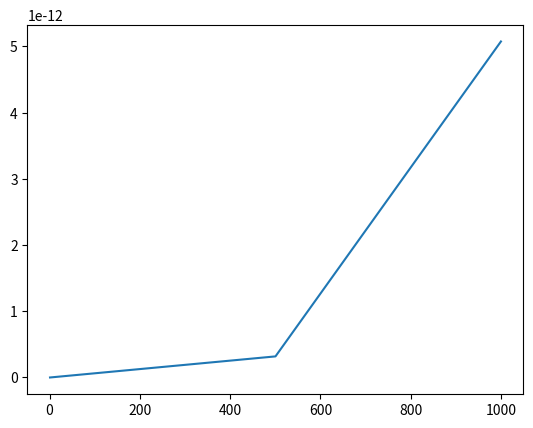

The matplotlib source for this figure:
import numpy as np
import matplotlib.pyplot as plt


'''
To Do       -   Add graphing for a range of energies for each neutrino cs reaction
'''


'''
Variables and Constants
'''
# Variables
delta_m_sq = 'Mass difference squared between two flavour states'
delta_m_e_mu_sq = 7.53e-5      # eV**2
delta_m_tau_mu_sq = 2.44e-3    # eV**2  # can be +ve or -ve
delta_m_tau_e_sq = 2.44e-3     # eV**2  # can be +ve or -ve
delta_m_mu_e_sq = delta_m_e_mu_sq      # eV**2
delta_m_mu_tau_sq = delta_m_tau_mu_sq    # can be +ve or -ve
delta_m_e_tau_sq = delta_m_tau_e_sq     # eV**2

sin_sq_theta_e_tau = 0.093
sin_sq_theta_e_mu = 0.846
sin_sq_theta_mu_tau = 0.92      # actually > 0.92 but it varies on atmospheric values
sin_sq_theta_mu_e = sin_sq_theta_e_mu
sin_sq_theta_tau_e = sin_sq_theta_e_tau
sin_sq_theta_tau_mu = sin_sq_theta_mu_tau


m_out = 10       # reactant mass out (electrons, muons etc)
m_in = 1000        # reactant mass in (electrons, muons etc)
E_v = 100     # Neutrino energy
L = 10       # distance oscillating (for oscillation)
E = E_v     # Neutrino beam energy
d = 10       # distance travelled (for decoherence)

G_f = 1.1663787e-5         # GeV-2
sin_sq_theta_w = 0.22290        # Weinberg angle
m_e = 0.511 * 1e-3     # GeV c-2
m_u = 105 * 1e-3       # GeV c-2
sigma_naught = 1.72e-45         # m**2 / GeV


mom_v = 0
# mom_e = m_e + v_e
# mom_u = m_u + v_u
mom_e = np.sqrt((sigma_naught * np.pi) / G_f**2)
mom_u = mom_e * (m_u / m_e)      # assume similar velocities

kinematic_e = (mom_v + mom_e)**2
kinematic_u = (mom_v + mom_u)**2

kinematic_e = m_e**2 + 2*m_e*E_v
kinematic_u = m_u**2 + 2*m_u*E_v

sigma_naught_e = (G_f**2 * kinematic_e) / np.pi
sigma_naught_u = (G_f**2 * kinematic_u) / np.pi


'''
Oscillation Probabilities   -   p_oscill = (np.sin(2 * theta))**2 * (np.sin((delta_m_sq * L) / (4 * E)))**2
'''


class Oscillations:
    def __init__(self, distance):
        p_e_mu_list = []
        p_e_tau_list = []
        p_e_e_list = []

        p_mu_e_list = []
        p_mu_tau_list = []
        p_mu_mu_list = []

        p_tau_e_list = []
        p_tau_mu_list = []
        p_tau_tau_list = []

        max = 1000      # Number of points
        E = 4      # GeV
        L = distance    # Km
        x_range = np.linspace(0, L / E, max)
        theta_range = np.linspace(0, 2 * np.pi, max)
        n = 0
        for x in x_range:
            n += 1
            print("Calculated Probability {} of {}".format(n, max))
            p_e_mu_list.append(Oscillations.prob(self, flavours='e_mu', x=x))
            p_e_tau_list.append(Oscillations.prob(self, flavours='e_tau', x=x))
            p_e_e_list.append(
                (1 - (Oscillations.prob(self, flavours='e_mu', x=x)) * (1 - Oscillations.prob(self, flavours='e_tau', x=x))))

            p_mu_e_list.append(Oscillations.prob(self, flavours='mu_e', x=x))
            p_mu_tau_list.append(Oscillations.prob(self, flavours='mu_tau', x=x))
            p_mu_mu_list.append(
                (1 - Oscillations.prob(self, flavours='mu_e', x=x)) * (1 - Oscillations.prob(self, flavours='mu_tau', x=x)))

            p_tau_e_list.append(Oscillations.prob(self, flavours='tau_e', x=x))
            p_tau_mu_list.append(Oscillations.prob(self, flavours='tau_mu', x=x))
            p_tau_tau_list.append(
                (1 - (Oscillations.prob(self, flavours='tau_e', x=x)) * (1 - Oscillations.prob(self, flavours='tau_mu', x=x))))

        prob_e = [p_e_e_list, p_e_mu_list, p_e_tau_list]
        prob_mu = [p_mu_mu_list, p_mu_e_list, p_mu_tau_list]
        prob_tau = [p_tau_tau_list, p_tau_e_list, p_tau_mu_list]

        prob_neut = [prob_e, prob_mu, prob_tau]

        fig, axs = plt.subplots(3)
        fig.suptitle('Neutrino Oscillations')
        n = 0
        for initial in prob_neut:
            if n == 0:
                for p in initial:
                    axs[n].plot(x_range, p)
                    axs[n].legend(['e to e', 'e to mu', 'e to tau'], loc=1)
            if n == 1:
                for p in initial:
                    axs[n].plot(x_range, p)
                    axs[n].legend(['mu to mu', 'mu to e', 'mu to tau'], loc=1)
            if n == 2:
                for p in initial:
                    axs[n].plot(x_range, p)
                    axs[n].legend(['tau to tau', 'tau to e', 'tau to mu'], loc=1)
            n += 1

    def prob(self, flavours, x):
        if flavours == 'e_mu':
            prob = sin_sq_theta_e_mu * np.square(np.sin(1.27 * delta_m_e_mu_sq * x / 4))
        elif flavours == 'e_tau':
            prob = sin_sq_theta_e_tau * np.square(np.sin(1.27 * delta_m_e_tau_sq * x / 4))
        elif flavours == 'mu_e':
            prob = sin_sq_theta_e_mu * np.square(np.sin(1.27 * delta_m_mu_e_sq * x / 4))
        elif flavours == 'mu_tau':
            prob = sin_sq_theta_mu_tau * np.square(np.sin(1.27 * delta_m_mu_tau_sq * x / 4))
        elif flavours == 'tau_e':
            prob = sin_sq_theta_tau_e * np.square(np.sin(1.27 * delta_m_tau_e_sq * x / 4))
        elif flavours == 'tau_mu':
            prob = sin_sq_theta_tau_mu * np.square(np.sin(1.27 * delta_m_tau_mu_sq * x / 4))
        return prob


'''
Cross Sections
'''


class CrossSections:
    def __init__(self, energy, lepton):
        E_v = energy
        sigma_naught = 1.72e-45

        s_e = sigma_naught * np.pi / G_f**2
        s_u = s_e * (m_u / m_e)

        sigma_naught_e = (2 * m_e * G_f**2 * E_v) / np.pi
        sigma_naught_u = (2 * m_u * G_f**2 * E_v) / np.pi

        print("HERE ", sigma_naught_e, sigma_naught_u)
        if lepton == 'e':
            sigma_naught = sigma_naught_e
            self.cs_without_ms = {'e_e': [], 'E_E': [], 'E_U': [], 'u_e': [], 'u_u': [], 'U_U': []}
            self.cs_with_ms = {'e_e': [], 'E_E': [], 'E_U': [], 'u_e': [], 'u_u': [], 'U_U': []}
        
        elif lepton == 'u':
            sigma_naught = sigma_naught_u
            self.cs_without_ms = {'e_e': [], 'E_E': [], 'U_E': [], 'e_u': [], 'u_u': [], 'U_U': []}
            self.cs_with_ms = {'e_e': [], 'E_E': [], 'U_E': [], 'e_u': [], 'u_u': [], 'U_U': []}
        
        for flavour in self.cs_without_ms.keys():
            cs = CrossSections.neutrino_and_electron(self, flavour=flavour) * energy * sigma_naught
            self.cs_without_ms[flavour].append(cs)
            self.cs_with_ms[flavour].append(
                cs * energy * sigma_naught * 
                CrossSections.mass_suppression(
                    self, flavour, energy=energy, reaction_lepton=lepton
                )
            )
        print("CS without mass suppression, \n", self.cs_without_ms)
        print("CS with mass suppression, \n", self.cs_with_ms)

    def neutrino_and_electron(self, flavour):
        if flavour == 'e_e':
            cs = 0.25 + sin_sq_theta_w + (4 / 3) * np.square(sin_sq_theta_w)
        elif flavour == 'E_E':
            cs = (1 / 12) + 1 / 3 * (sin_sq_theta_w + 4 / 3 * np.square(sin_sq_theta_w))
        elif flavour == 'E_U' or flavour == 'U_E':
            cs = 1 / 3
        elif flavour == 'u_e' or flavour == 'e_u':
            cs = 1
        elif flavour == 'u_u':
            cs = 1 / 4 - sin_sq_theta_w + 4 / 3 * np.square(sin_sq_theta_w)
        elif flavour == 'U_U':
            cs = 1 / 12 - 1 / 3 * sin_sq_theta_w + 4 / 3 * np.square(sin_sq_theta_w)
        return cs

    def mass_suppression(self, flavour, energy, reaction_lepton='e'):
        m_E = m_e
        m_U = m_u
        if reaction_lepton == 'e':
            m_in = m_e
        elif reaction_lepton == 'u':
            m_in = m_u

        if flavour == 'e_e':
            zeta = 1 - ((m_e ** 2) / (m_in ** 2 + 2 * m_in * energy))
        elif flavour == 'E_E':
            zeta = 1 - ((m_e ** 2) / (m_in ** 2 + 2 * m_in * energy))
        elif flavour == 'E_U':
            zeta = 1 - ((m_u ** 2) / (m_in ** 2 + 2 * m_in * energy))
        elif flavour == 'u_e':
            zeta = 1 - ((m_u ** 2) / (m_in ** 2 + 2 * m_in * energy))
        elif flavour == 'u_u':
            zeta = 1 - ((m_e ** 2) / (m_in ** 2 + 2 * m_in * energy))
        elif flavour == 'U_U':
            zeta = 1 - ((m_e ** 2) / (m_in ** 2 + 2 * m_in * energy))
        # neutrino-muon specific reactions
        elif flavour == 'U_E':
            zeta = 1 - ((m_e ** 2) / (m_in ** 2 + 2 * m_in * energy))
        elif flavour == 'e_u':
            zeta = 1 - ((m_e ** 2) / (m_in ** 2 + 2 * m_in * energy))
        return zeta




def combine_cs(e_class, u_class):
    all_cs = {'e_e': [], 'e_u': [], 'u_u': [], 'u_e': [], 'E_E': [], 'E_U': [], 'U_U': [], 'U_E': []}
    
    for all_reaction in all_cs.keys():
        for e_reaction, e_value in e_class.cs_without_ms.items():
            if e_reaction == all_reaction:
                all_cs[all_reaction].append(e_value[0])
        for u_reaction, u_value in u_class.cs_without_ms.items():
            if u_reaction == all_reaction:
                all_cs[all_reaction].append(u_value[0])

    for all_reaction, all_values in all_cs.items():
        if len(all_values) > 1:
            all_cs[all_reaction] = [(all_values[0] + all_values[1]) / 2]

    return all_cs

    print("COMBINED CS: \n", all_cs)


def gate_cs(all_cs):
    # creates our final dict with the probabilities for all gate interactions
    single_reactions = ['e_e', 'e_u', 'u_u', 'u_e']
    single_reactions_anti = ['E_E', 'E_U', 'U_U', 'U_E']
    whole_reaction = []
    for first_reaction in single_reactions:
        for second_reaction in single_reactions:
            whole_reaction.append(first_reaction[0] + second_reaction[0] + '_' + first_reaction[2] + second_reaction[2])
    for first_reaction in single_reactions_anti:
        for second_reaction in single_reactions_anti:
            whole_reaction.append(first_reaction[0] + second_reaction[0] + '_' + first_reaction[2] + second_reaction[2])
    gate_reactions = {whole_keys: [] for whole_keys in whole_reaction}

    
    # reaction 1 is reaction_combined[0] + '_' + reaction_combined[3]
    # reaction 2 in reaction_combined[1] + '_' + reaction_combined[4]
    for reaction_combined in gate_reactions.keys():
        first_reaction = reaction_combined[0] + '_' + reaction_combined[3]
        second_reaction = reaction_combined[1] + '_' + reaction_combined[4]
        gate_reactions[reaction_combined] = [all_cs[first_reaction][0] * all_cs[second_reaction][0]]

    for key, value in gate_reactions.items():
        print(f"{key}: {value}")
    return gate_reactions


def plot_energies(energy_reactions):
    
    plt.plot(energy_reactions.keys(), energy_reactions.values(), '-')
    return energy_reactions

'''
Wave Functions (for plotting)
'''


class WaveFunctions:
    def __init__(self, accuracy):
        phi = np.linspace(0, np.pi, accuracy)
        theta = np.linspace(0, 2 * np.pi, 20)
        prob_at_detector = {'e_e': [], 'e_mu': [], 'e_tau': [],
                            'mu_mu': [], 'mu_e': [], 'mu_tau': [],
                            'tau_tau': [], 'tau_e': [], 'tau_mu': []}
        flavour_list = ['e_e', 'e_mu', 'e_tau', 'mu_mu', 'mu_e', 'mu_tau', 'tau_tau', 'tau_e', 'tau_mu']
        detector_1 = {'e_e': [], 'e_mu': [], 'e_tau': [],
                      'mu_mu': [], 'mu_e': [], 'mu_tau': [],
                      'tau_tau': [], 'tau_e': [], 'tau_mu': []}
        detector_2 = {'e_e': [], 'e_mu': [], 'e_tau': [],
                      'mu_mu': [], 'mu_e': [], 'mu_tau': [],
                      'tau_tau': [], 'tau_e': [], 'tau_mu': []}

        for flavour_change in flavour_list:
            for phi_value in phi:
                prob_at_detector[flavour_change].append(WaveFunctions.prob(self, flavour=flavour_change, phi=phi_value))

            for tuple in prob_at_detector[flavour_change]:
                detector_1[flavour_change].append(tuple[0])
                detector_2[flavour_change].append(tuple[0])

        fig1 = plt.figure()
        fig2 = plt.figure()
        ax1 = fig1.add_subplot(111)
        ax2 = fig2.add_subplot(111)
        ax1.title.set_text('Detector 1 Probabilities')
        ax2.title.set_text('Detector 2 Probabilities')

        ax1.set_xticks(ticks=np.linspace(start=0, stop=2 * np.pi, num=int(accuracy)))
        ax1.set_yticks(ticks=np.linspace(0, 1, num=5))
        ax2.set_xticks(ticks=np.linspace(start=0, stop=2 * np.pi, num=int(accuracy)))
        ax2.set_yticks(ticks=np.linspace(0, 1, num=5))


        for prob_list in detector_1.values():
            #print(prob_list)
            ax1.plot(phi, prob_list, '--', linewidth=1)

        for prob_list in detector_2.values():
            #print(prob_list)
            ax2.plot(phi, prob_list, '--', linewidth=1)

        ax1.legend(flavour_list, loc=1)
        ax2.legend(flavour_list, loc=1)

    def prob(self, flavour, phi):
        order_tau_d_same = 1
        order_tau_d_change = 1 / 3
        if flavour == 'e_e':
            prob_f1 = 1
            prob_f2 = 0
        elif flavour == 'e_mu':
            prob_f1 = 1 - (np.sqrt(sin_sq_theta_e_tau) / 2) * (1 - order_tau_d_change * np.cos(phi))
            prob_f2 = (np.sqrt(sin_sq_theta_e_tau) / 2) * (1 - order_tau_d_change * np.cos(phi))
        elif flavour == 'e_tau':
            prob_f1 = 1 - (np.sqrt(sin_sq_theta_e_tau) / 2) * (1 - order_tau_d_change * np.cos(phi))
            prob_f2 = (np.sqrt(sin_sq_theta_e_tau) / 2) * (1 - order_tau_d_change * np.cos(phi))
        if flavour == 'mu_mu':
            prob_f1 = 1
            prob_f2 = 0
        elif flavour == 'mu_e':
            prob_f1 = 1 - (np.sqrt(sin_sq_theta_e_mu) / 2) * (1 - order_tau_d_change * np.cos(phi))
            prob_f2 = (np.sqrt(sin_sq_theta_e_mu) / 2) * (1 - order_tau_d_change * np.cos(phi))
        elif flavour == 'mu_tau':
            prob_f1 = 1 - (np.sqrt(sin_sq_theta_mu_tau) / 2) * (1 - order_tau_d_change * np.cos(phi))
            prob_f2 = (np.sqrt(sin_sq_theta_mu_tau) / 2) * (1 - order_tau_d_change * np.cos(phi))
        if flavour == 'tau_tau':
            prob_f1 = 1
            prob_f2 = 0
        elif flavour == 'tau_e':
            prob_f1 = 1 - (np.sqrt(sin_sq_theta_tau_e) / 2) * (1 - order_tau_d_change * np.cos(phi))
            prob_f2 = (np.sqrt(sin_sq_theta_tau_e) / 2) * (1 - order_tau_d_change * np.cos(phi))
        elif flavour == 'tau_mu':
            prob_f1 = 1 - (np.sqrt(sin_sq_theta_tau_mu) / 2) * (1 - order_tau_d_change * np.cos(phi))
            prob_f2 = (np.sqrt(sin_sq_theta_tau_mu) / 2) * (1 - order_tau_d_change * np.cos(phi))
        return prob_f1, prob_f2


'''
Running
'''
# Oscillations(distance=1e6)    # Prints oscillation probabilities for flavours given the distance it travels

# WaveFunctions(accuracy=20)      # Currently Broken. Doesnt plot correctly # Accuracy is the number of points within the range

energy_list = np.linspace(1, 1000, 3)       # in GeV
energy_reactions = {keys: [] for keys in energy_list}
gate_energy_reactions = None
for energy in energy_list:
    leptons = {'e': [], 'u': []}
    for lepton in leptons.keys():
        print(f'\n Cross Sections for Reactions with {lepton} at {energy} GeV:')
        leptons[lepton] = CrossSections(energy=energy, lepton=lepton)    # Energy in GeV

    all_cs = combine_cs(leptons['e'], leptons['u'])
    gate_reactions = gate_cs(all_cs)
    if gate_energy_reactions is None:
        gate_energy_reactions = gate_reactions
    else:
        for flavour, value in gate_reactions.items():
            gate_energy_reactions[flavour].append(value)
    print(gate_energy_reactions)
    all_values = [values for values in gate_reactions.values()]
    print(f"Average Prob for {energy} GeV: ", np.average(all_values))
    energy_reactions[energy] = np.average(all_values)

plt.plot(energy_list, energy_reactions.values(), '-')
plt.show()



